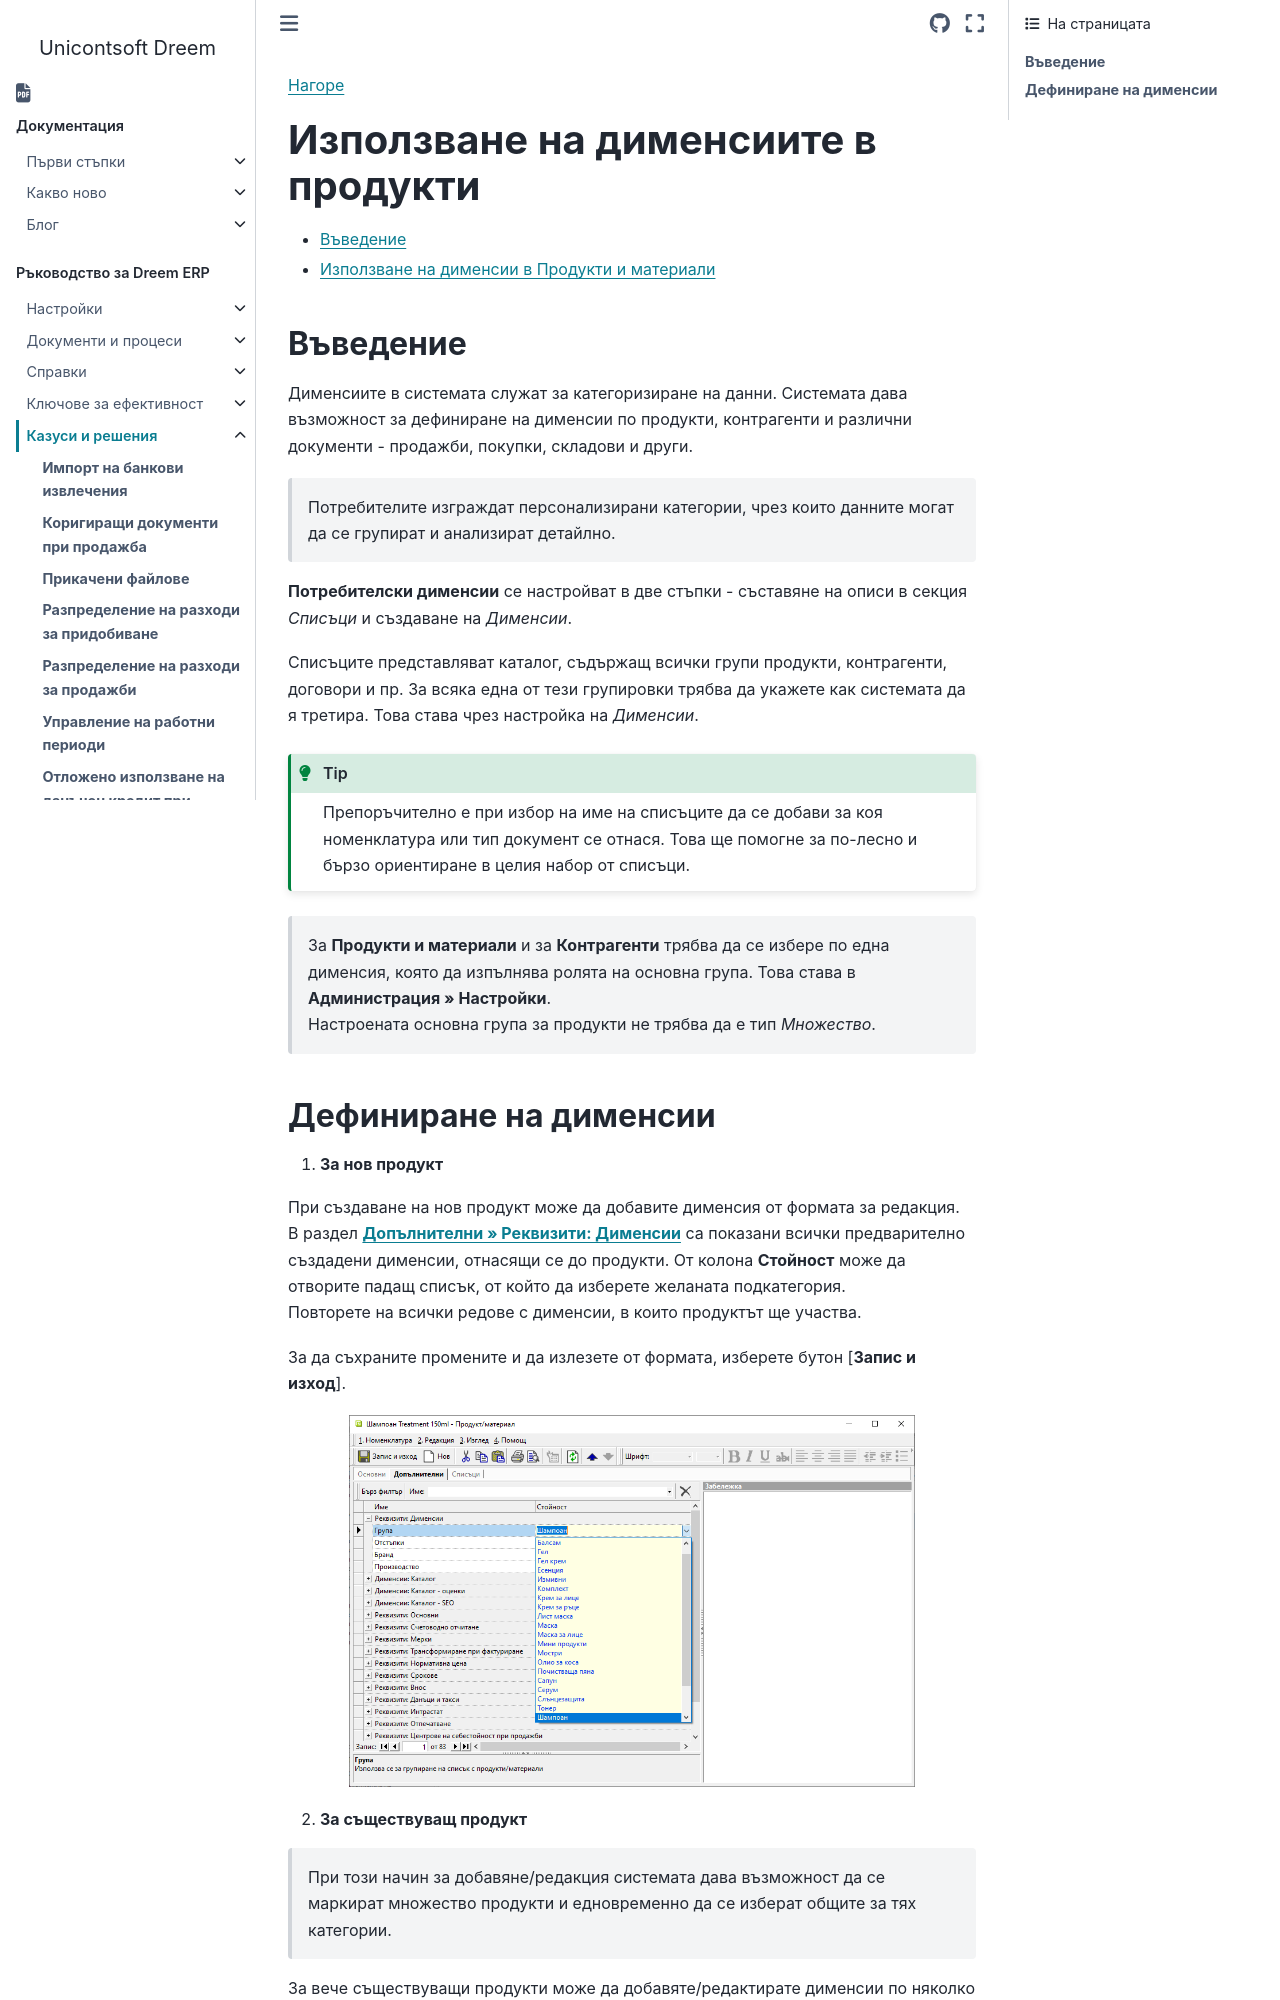

repository: Unicontsoft/unicontsoft.github.io · page: guide/erp/005-how-to/015-custom-dimensions.html · generator: sphinx

```{only} html
[Нагоре](000-index)
```

# **Използване на дименсиите в продукти**

- [Въведение](#въведение)  
- [Използване на дименсии в Продукти и материали](#дефиниране-на-дименсии)  

## **Въведение**

Дименсиите в системата служат за категоризиране на данни.  Системата дава възможност за дефиниране на дименсии по продукти, контрагенти и различни документи - продажби, покупки, складови и други.   

> Потребителите изграждат персонализирани категории, чрез които данните могат да се групират и анализират детайлно.  

**Потребителски дименсии** се настройват в две стъпки - съставяне на описи в секция *Списъци* и създаване на *Дименсии*.  

Списъците представляват каталог, съдържащ всички групи продукти, контрагенти, договори и пр. За всяка една от тези групировки трябва да укажете как системата да я третира. Това става чрез настройка на *Дименсии*.

```{tip}
Препоръчително е при избор на име на списъците да се добави за коя номенклатура или тип документ се отнася. Това ще помогне за по-лесно и бързо ориентиране в целия набор от списъци.  
```

> За **Продукти и материали** и за **Контрагенти** трябва да се избере по една дименсия, която да изпълнява ролята на основна група. Това става в **Администрация » Настройки**.  
Настроената основна група за продукти не трябва да е тип *Множество*.
